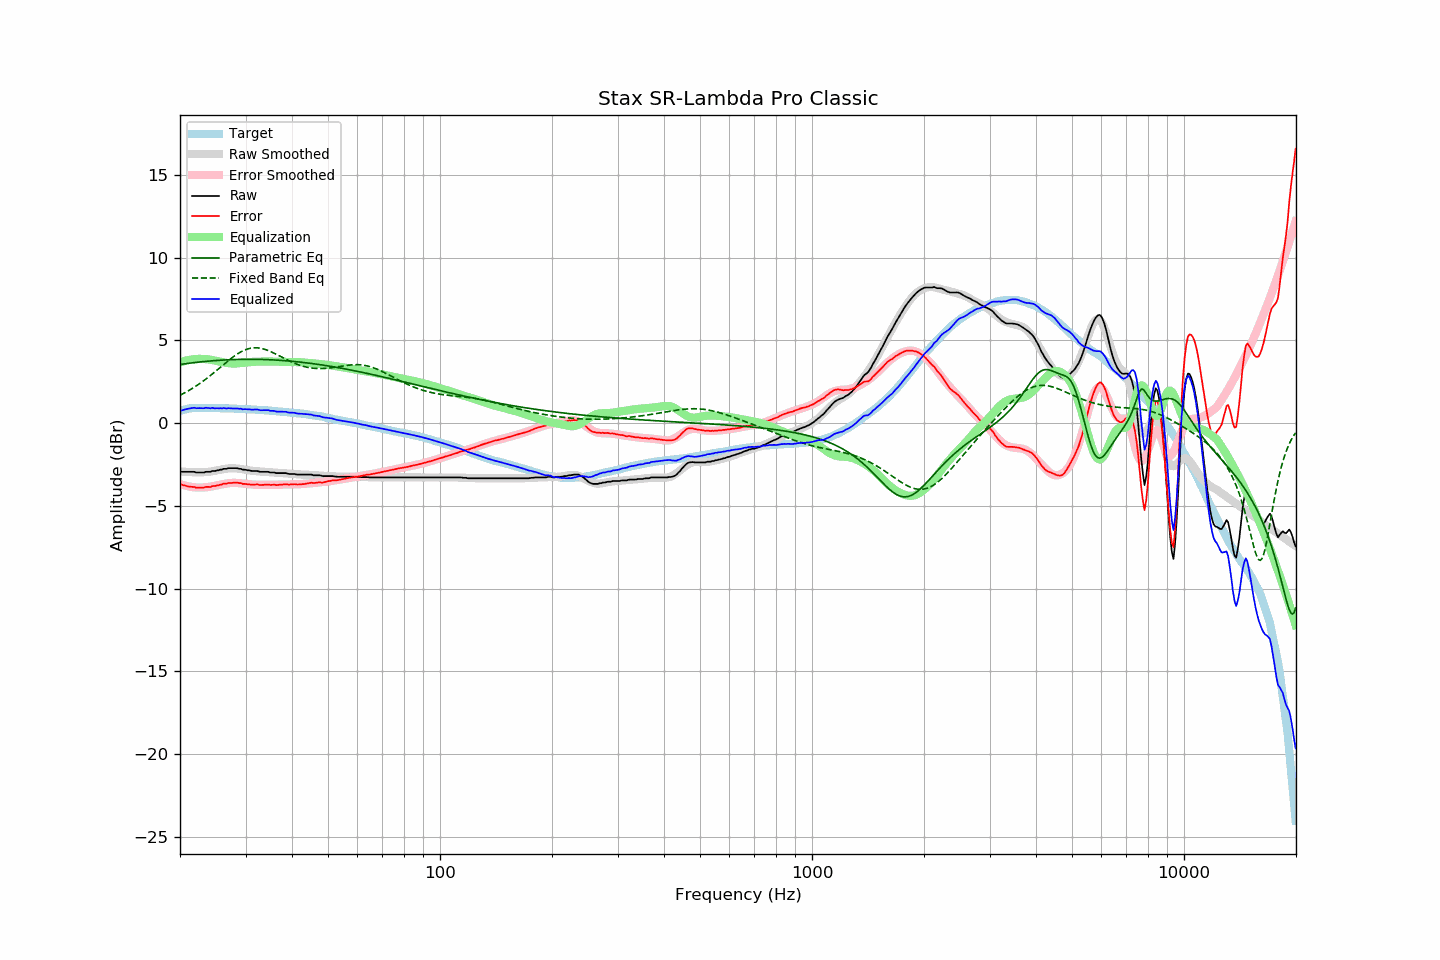

Data behind this chart, as committed beside it:
frequency, raw, error, smoothed, error_smoothed, equalization, parametric_eq, fixed_band_eq, equalized_raw, equalized_smoothed, target
20.00, -2.92, -3.67, -2.91, -3.68, 3.68, 3.55, 1.69, 0.76, 0.77, 0.75
20.20, -2.94, -3.72, -2.92, -3.71, 3.71, 3.56, 1.74, 0.77, 0.79, 0.78
20.40, -2.94, -3.75, -2.93, -3.74, 3.74, 3.58, 1.79, 0.80, 0.81, 0.81
20.61, -2.94, -3.76, -2.94, -3.77, 3.77, 3.59, 1.84, 0.83, 0.83, 0.83
20.81, -2.94, -3.80, -2.95, -3.79, 3.79, 3.60, 1.89, 0.85, 0.85, 0.86
21.02, -2.94, -3.82, -2.95, -3.81, 3.81, 3.62, 1.95, 0.87, 0.86, 0.89
21.23, -2.94, -3.83, -2.96, -3.83, 3.83, 3.63, 2.01, 0.89, 0.88, 0.90
21.44, -2.94, -3.84, -2.96, -3.85, 3.85, 3.64, 2.06, 0.91, 0.89, 0.90
21.66, -2.94, -3.85, -2.96, -3.86, 3.86, 3.65, 2.12, 0.92, 0.90, 0.91
21.87, -2.94, -3.85, -2.97, -3.87, 3.87, 3.67, 2.18, 0.93, 0.91, 0.91
22.09, -2.98, -3.90, -2.97, -3.88, 3.88, 3.68, 2.25, 0.90, 0.92, 0.92
22.31, -2.98, -3.90, -2.97, -3.89, 3.89, 3.69, 2.31, 0.91, 0.92, 0.92
22.54, -2.98, -3.90, -2.97, -3.89, 3.89, 3.70, 2.38, 0.91, 0.92, 0.92
22.76, -2.98, -3.90, -2.97, -3.89, 3.89, 3.71, 2.45, 0.91, 0.92, 0.92
22.99, -2.98, -3.89, -2.97, -3.89, 3.89, 3.72, 2.52, 0.91, 0.92, 0.91
23.22, -2.98, -3.89, -2.96, -3.88, 3.88, 3.73, 2.59, 0.90, 0.92, 0.91
23.45, -2.94, -3.85, -2.96, -3.88, 3.88, 3.74, 2.66, 0.94, 0.92, 0.91
23.69, -2.94, -3.85, -2.95, -3.87, 3.87, 3.75, 2.73, 0.93, 0.92, 0.91
23.92, -2.94, -3.85, -2.94, -3.85, 3.85, 3.76, 2.81, 0.91, 0.92, 0.91
24.16, -2.94, -3.86, -2.92, -3.84, 3.84, 3.76, 2.89, 0.90, 0.91, 0.92
24.40, -2.89, -3.81, -2.91, -3.82, 3.82, 3.77, 2.97, 0.93, 0.91, 0.92
24.65, -2.89, -3.80, -2.89, -3.80, 3.80, 3.78, 3.05, 0.91, 0.91, 0.91
24.89, -2.89, -3.80, -2.87, -3.78, 3.78, 3.79, 3.13, 0.89, 0.91, 0.91
25.14, -2.85, -3.76, -2.85, -3.76, 3.76, 3.79, 3.21, 0.91, 0.91, 0.91
25.39, -2.85, -3.76, -2.83, -3.74, 3.74, 3.80, 3.29, 0.89, 0.91, 0.91
25.65, -2.81, -3.72, -2.81, -3.72, 3.72, 3.81, 3.37, 0.91, 0.91, 0.91
25.91, -2.81, -3.71, -2.80, -3.70, 3.70, 3.81, 3.45, 0.89, 0.90, 0.90
26.16, -2.76, -3.66, -2.78, -3.68, 3.68, 3.82, 3.54, 0.92, 0.90, 0.90
26.43, -2.76, -3.66, -2.76, -3.66, 3.66, 3.82, 3.62, 0.90, 0.90, 0.90
26.69, -2.76, -3.65, -2.75, -3.64, 3.64, 3.83, 3.70, 0.88, 0.90, 0.90
26.96, -2.72, -3.61, -2.74, -3.63, 3.63, 3.83, 3.78, 0.91, 0.89, 0.89
27.23, -2.72, -3.61, -2.73, -3.62, 3.62, 3.84, 3.85, 0.90, 0.89, 0.89
27.50, -2.72, -3.61, -2.73, -3.61, 3.61, 3.84, 3.93, 0.89, 0.89, 0.89
27.77, -2.72, -3.60, -2.72, -3.61, 3.61, 3.85, 4.00, 0.89, 0.88, 0.88
28.05, -2.72, -3.60, -2.73, -3.61, 3.61, 3.85, 4.07, 0.89, 0.88, 0.88
28.33, -2.72, -3.59, -2.73, -3.61, 3.61, 3.85, 4.14, 0.89, 0.88, 0.87
28.62, -2.73, -3.60, -2.75, -3.62, 3.62, 3.86, 4.20, 0.89, 0.87, 0.87
28.90, -2.76, -3.63, -2.76, -3.63, 3.63, 3.86, 4.26, 0.87, 0.87, 0.87
29.19, -2.76, -3.62, -2.77, -3.64, 3.64, 3.86, 4.32, 0.88, 0.87, 0.86
29.48, -2.81, -3.68, -2.79, -3.65, 3.65, 3.86, 4.37, 0.84, 0.86, 0.87
29.78, -2.81, -3.67, -2.80, -3.66, 3.66, 3.86, 4.41, 0.85, 0.86, 0.86
30.08, -2.82, -3.67, -2.82, -3.67, 3.67, 3.86, 4.45, 0.85, 0.85, 0.86
30.38, -2.85, -3.69, -2.83, -3.68, 3.68, 3.86, 4.49, 0.83, 0.85, 0.84
30.68, -2.85, -3.69, -2.85, -3.69, 3.69, 3.86, 4.51, 0.84, 0.84, 0.84
30.99, -2.88, -3.71, -2.87, -3.70, 3.70, 3.86, 4.53, 0.82, 0.84, 0.83
31.30, -2.89, -3.72, -2.88, -3.71, 3.71, 3.86, 4.55, 0.82, 0.83, 0.83
31.61, -2.89, -3.72, -2.89, -3.71, 3.71, 3.86, 4.56, 0.83, 0.83, 0.83
31.93, -2.89, -3.71, -2.90, -3.72, 3.72, 3.86, 4.56, 0.83, 0.82, 0.82
32.24, -2.89, -3.70, -2.91, -3.72, 3.72, 3.86, 4.56, 0.83, 0.81, 0.81
32.57, -2.92, -3.72, -2.91, -3.72, 3.72, 3.86, 4.55, 0.80, 0.81, 0.81
32.89, -2.94, -3.74, -2.92, -3.72, 3.72, 3.86, 4.53, 0.78, 0.80, 0.80
33.22, -2.94, -3.73, -2.93, -3.72, 3.72, 3.85, 4.51, 0.79, 0.79, 0.79
33.55, -2.94, -3.73, -2.94, -3.73, 3.73, 3.85, 4.49, 0.79, 0.79, 0.79
33.89, -2.94, -3.72, -2.95, -3.73, 3.73, 3.85, 4.46, 0.79, 0.78, 0.78
34.23, -2.94, -3.72, -2.95, -3.73, 3.73, 3.84, 4.42, 0.79, 0.77, 0.78
34.57, -2.94, -3.71, -2.96, -3.73, 3.73, 3.84, 4.39, 0.79, 0.77, 0.77
34.92, -2.98, -3.73, -2.97, -3.73, 3.73, 3.84, 4.34, 0.75, 0.76, 0.75
35.27, -2.98, -3.73, -2.98, -3.73, 3.73, 3.83, 4.30, 0.75, 0.75, 0.75
35.62, -2.98, -3.72, -2.98, -3.73, 3.73, 3.83, 4.26, 0.75, 0.74, 0.74
35.97, -2.99, -3.72, -2.99, -3.72, 3.72, 3.82, 4.21, 0.73, 0.73, 0.73
... 635 more rows
